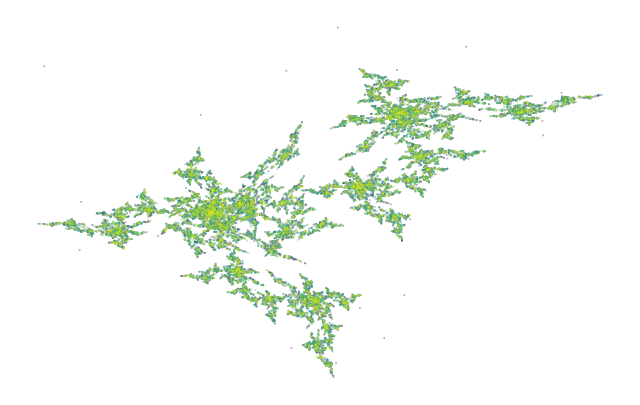

Recreate this plot in Python.
import random
import matplotlib.pyplot as plt
import numpy as np
num_points = 7
iterations = 5000
points = [(random.uniform(-1, 1), random.uniform(-1, 1)) for _ in range(num_points)]
final_points = []
for _ in range(iterations):
    new_points = []
    for x, y in points:
        rand = random.uniform(0, 1) 
        if rand <= 0.4: 
            new_x = 0.31 * x - 0.53 * y + 0.89
            new_y = -0.46 * x - 0.29 * y + 1.04
        elif rand <= 0.55:  
            new_x = 0.31 * x - 0.08 * y + 0.22
            new_y = 0.15 * x - 0.45 * y + 0.38
        else:  
            new_x = 0.55 * y + 0.01
            new_y = -0.69 * x - 0.20 * y + 0.38
        new_points.append((new_x, new_y))
    points = new_points
    final_points.extend(points)
x_vals, y_vals = zip(*final_points)
colors = np.linspace(0, 1, len(x_vals))
plt.figure(figsize=(8,5))
plt.scatter(x_vals, y_vals, c=colors, cmap="viridis", s=0.06, alpha=0.7)
plt.axis("off")
plt.show()